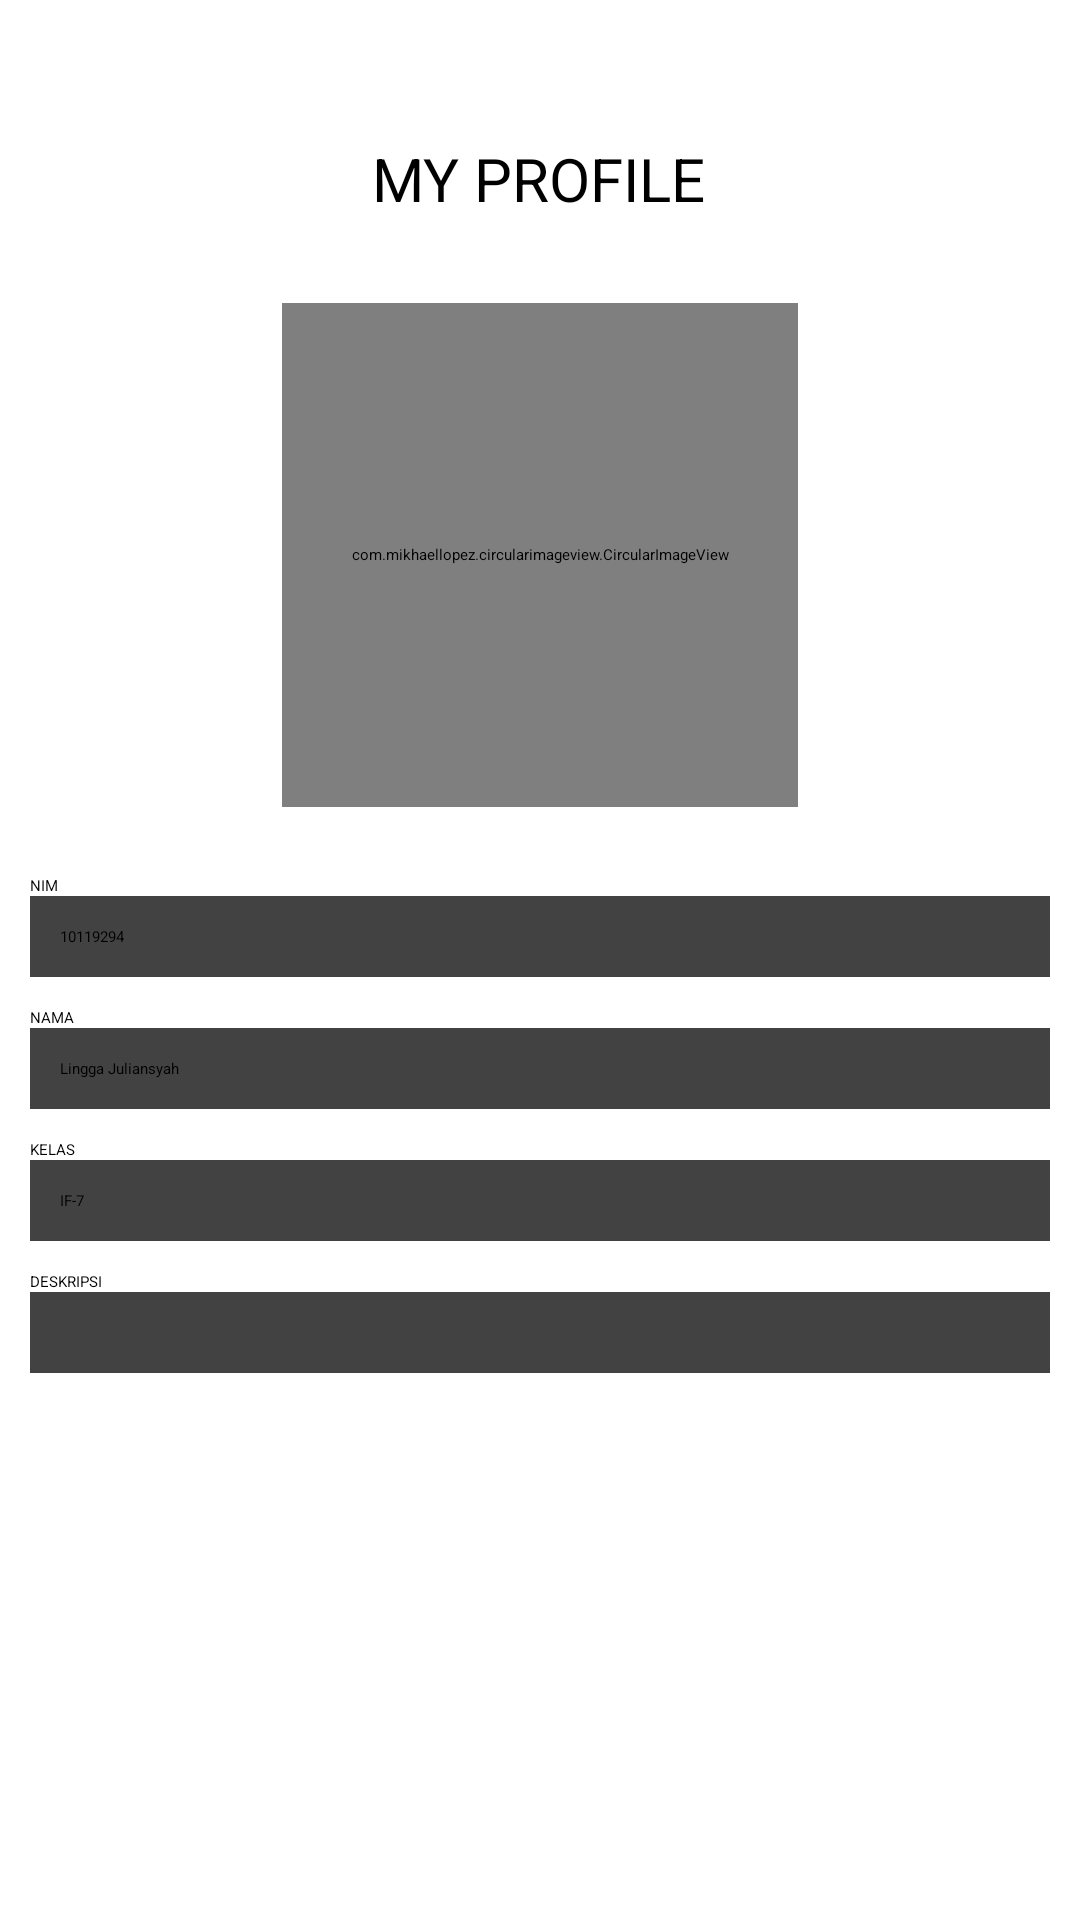

The Android layout XML behind this screen, and the referenced resources:
<!-- AndroidManifest.xml: application theme Theme.tugas1Day -->
<!-- res/layout/activity_profile.xml -->
<?xml version="1.0" encoding="utf-8"?>
<androidx.constraintlayout.widget.ConstraintLayout xmlns:android="http://schemas.android.com/apk/res/android"
    xmlns:app="http://schemas.android.com/apk/res-auto"
    xmlns:tools="http://schemas.android.com/tools"
    android:layout_width="match_parent"
    android:layout_height="match_parent"
    android:padding="10dp"
    tools:context=".ProfileActivity">


    <TextView
        android:id="@+id/textView3"
        android:layout_width="wrap_content"
        android:layout_height="wrap_content"
        android:layout_marginTop="36dp"
        android:text="MY PROFILE"
        android:textSize="20dp"
        app:layout_constraintEnd_toEndOf="parent"
        app:layout_constraintHorizontal_bias="0.498"
        app:layout_constraintStart_toStartOf="parent"
        app:layout_constraintTop_toTopOf="parent" />

    <com.mikhaellopez.circularimageview.CircularImageView
        android:id="@+id/circularImageView"
        android:layout_width="172dp"
        android:layout_height="168dp"
        android:layout_marginTop="28dp"
        android:src="@drawable/pp1"
        app:civ_border_color="#ffffff"
        app:civ_border_width="4dp"
        app:civ_shadow="true"
        app:civ_shadow_color="#000"
        app:civ_shadow_radius="5dp"
        app:layout_constraintEnd_toEndOf="parent"
        app:layout_constraintStart_toStartOf="parent"
        app:layout_constraintTop_toBottomOf="@+id/textView3" />

    <LinearLayout
        android:layout_width="match_parent"
        android:layout_height="wrap_content"
        android:orientation="vertical"
        app:layout_constraintBottom_toBottomOf="parent"
        app:layout_constraintTop_toBottomOf="@+id/circularImageView"
        app:layout_constraintVertical_bias="0.123"
        tools:layout_editor_absoluteX="-16dp">

        <TextView
            android:layout_width="wrap_content"
            android:layout_height="wrap_content"
            android:text="NIM">

        </TextView>

        <androidx.cardview.widget.CardView
            android:layout_width="match_parent"
            android:layout_height="wrap_content"
            android:layout_marginBottom="10dp"
            >
            <TextView
                android:layout_width="wrap_content"
                android:layout_height="wrap_content"
                android:layout_margin="10dp"
                android:text="10119294"
                >

            </TextView>
        </androidx.cardview.widget.CardView>

        <TextView
            android:layout_width="wrap_content"
            android:layout_height="wrap_content"
            android:text="NAMA">

        </TextView>

        <androidx.cardview.widget.CardView
            android:layout_width="match_parent"
            android:layout_height="wrap_content"
            android:layout_marginBottom="10dp"
            >
            <TextView
                android:layout_width="wrap_content"
                android:layout_height="wrap_content"
                android:layout_margin="10dp"
                android:text="Lingga Juliansyah"
                >

            </TextView>
        </androidx.cardview.widget.CardView>

        <TextView
            android:layout_width="wrap_content"
            android:layout_height="wrap_content"
            android:text="KELAS">

        </TextView>

        <androidx.cardview.widget.CardView
            android:layout_width="match_parent"
            android:layout_height="wrap_content"
            android:layout_marginBottom="10dp"
            >
            <TextView
                android:layout_width="wrap_content"
                android:layout_height="wrap_content"
                android:layout_margin="10dp"
                android:text="IF-7"
                >

            </TextView>
        </androidx.cardview.widget.CardView>

        <TextView
            android:layout_width="wrap_content"
            android:layout_height="wrap_content"
            android:text="DESKRIPSI">

        </TextView>

        <androidx.cardview.widget.CardView
            android:layout_width="match_parent"
            android:layout_height="wrap_content"
            android:layout_marginBottom="10dp"
            >
            <TextView
                android:id="@+id/desc_diri"
                android:layout_width="wrap_content"
                android:layout_height="wrap_content"
                android:layout_margin="10dp"
                >

            </TextView>
        </androidx.cardview.widget.CardView>
    </LinearLayout>

</androidx.constraintlayout.widget.ConstraintLayout>
<!-- resources referenced by this layout -->
<resources>

</resources>
